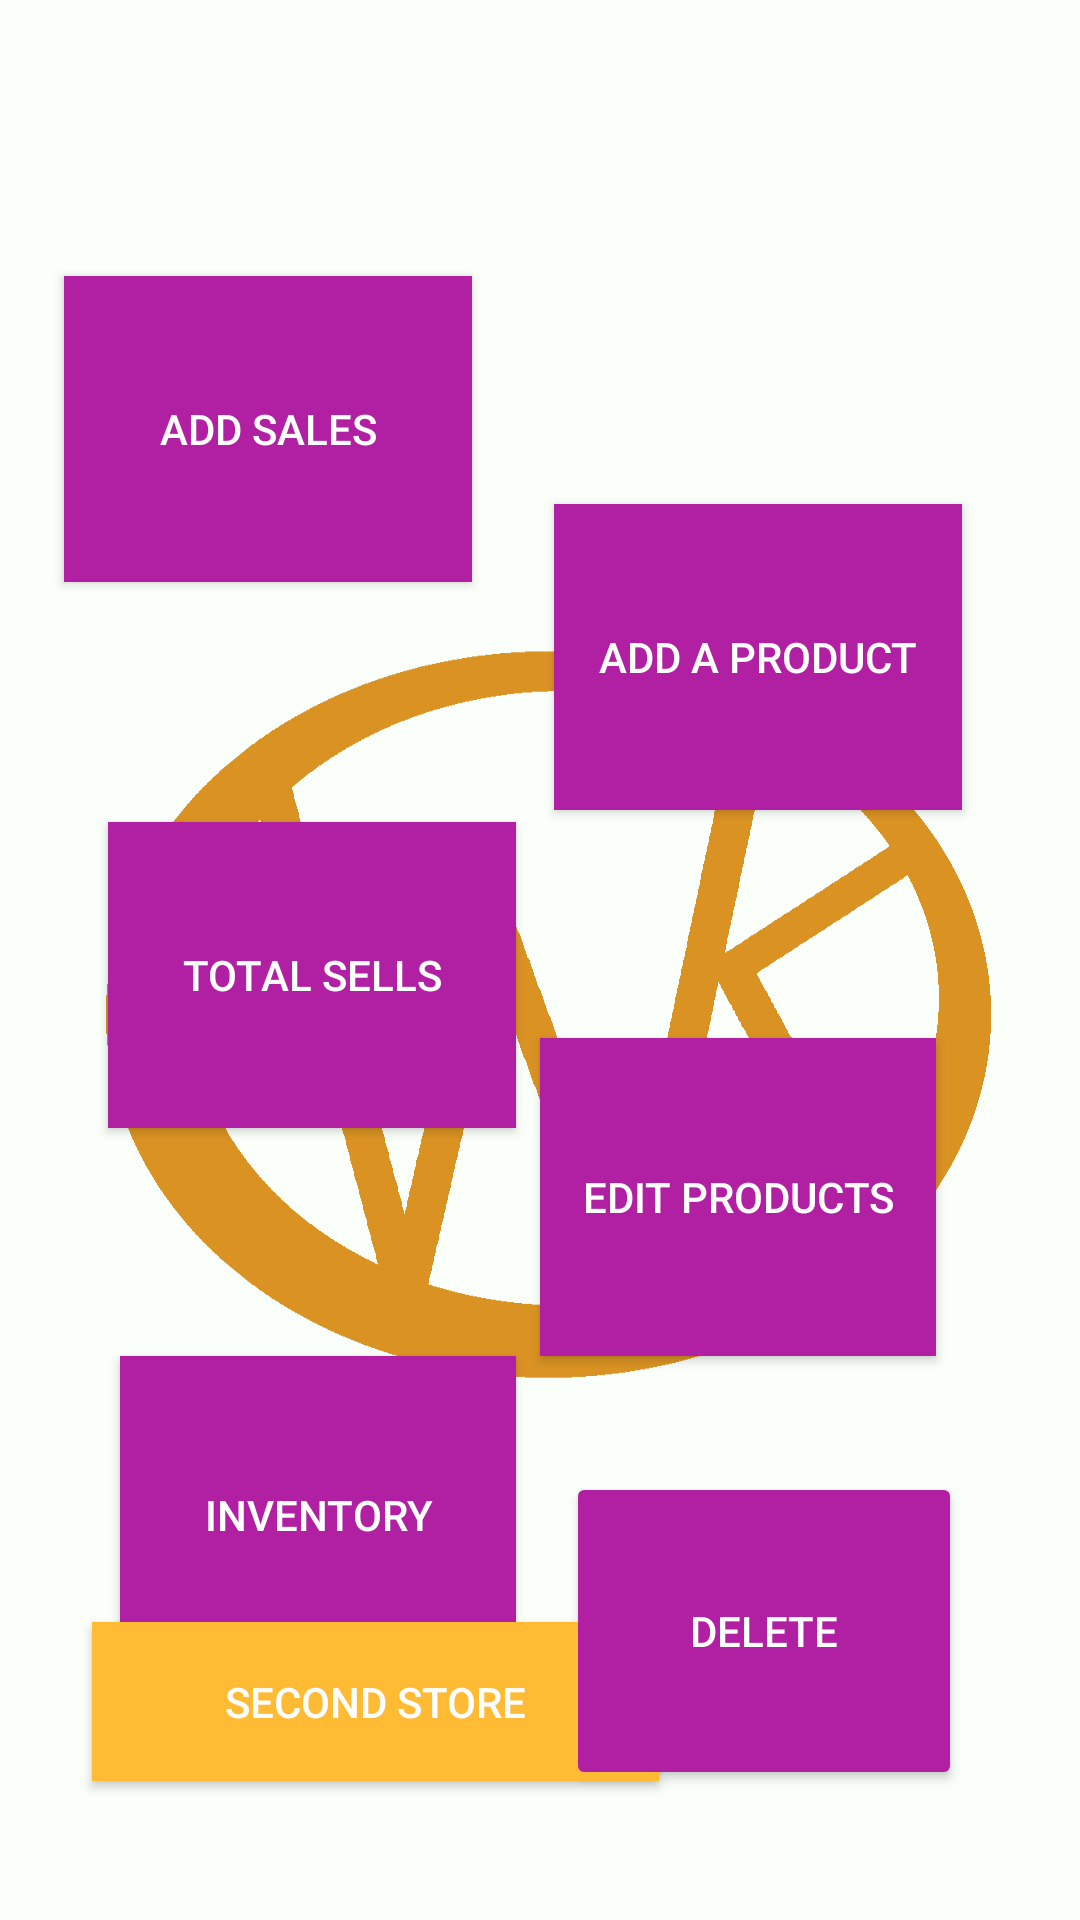

This screen was rendered from an Android layout file. Write that file and the resources it references.
<!-- AndroidManifest.xml: application theme Theme.DataBase -->
<!-- res/layout/activity_main.xml -->
<?xml version="1.0" encoding="utf-8"?>
<androidx.constraintlayout.widget.ConstraintLayout xmlns:android="http://schemas.android.com/apk/res/android"
    xmlns:app="http://schemas.android.com/apk/res-auto"
    xmlns:tools="http://schemas.android.com/tools"
    android:layout_width="match_parent"
    android:layout_height="match_parent"
    android:background="@drawable/owik2"
    tools:context=".MainActivity">


    <Button
        android:id="@+id/button2"
        android:layout_width="136dp"
        android:layout_height="102dp"
        android:layout_marginStart="36dp"
        android:layout_marginLeft="36dp"
        android:layout_marginTop="80dp"
        android:background="@color/Purpura"
        android:text="TOTAL SELLS"
        android:textColor="@color/white"
        app:backgroundTint="@color/Purpura"
        app:layout_constraintStart_toStartOf="parent"
        app:layout_constraintTop_toBottomOf="@+id/button13" />

    <Button
        android:id="@+id/button3"
        android:layout_width="132dp"
        android:layout_height="106dp"
        android:layout_marginStart="40dp"
        android:layout_marginLeft="40dp"
        android:layout_marginTop="76dp"
        android:background="@color/Purpura"
        android:text="INVENTORY"
        android:textColor="@color/white"
        app:backgroundTint="@color/Purpura"
        app:iconTint="@color/Purpura"
        app:layout_constraintStart_toStartOf="parent"
        app:layout_constraintTop_toBottomOf="@+id/button2" />

    <Button

        android:id="@+id/button5"
        android:layout_width="132dp"
        android:layout_height="106dp"
        android:layout_marginTop="76dp"
        android:layout_marginEnd="48dp"
        android:layout_marginRight="48dp"
        android:background="@color/Purpura"
        android:radius="50dip"
        android:text="EDIT PRODUCTS"
        android:textColor="@color/white"
        app:backgroundTint="@color/Purpura"
        app:layout_constraintEnd_toEndOf="parent"
        app:layout_constraintTop_toBottomOf="@+id/button6" />

    <Button
        android:id="@+id/button8"
        android:layout_width="189dp"
        android:layout_height="53dp"
        android:background="@android:color/holo_orange_light"
        android:text="SECOND STORE"
        android:textColor="@color/white"
        app:backgroundTint="@android:color/holo_orange_light"
        app:layout_constraintBottom_toBottomOf="parent"
        app:layout_constraintEnd_toEndOf="parent"
        app:layout_constraintHorizontal_bias="0.18"
        app:layout_constraintStart_toStartOf="parent"
        app:layout_constraintTop_toTopOf="parent"
        app:layout_constraintVertical_bias="0.921" />

    <Button
        android:id="@+id/button13"
        android:layout_width="136dp"
        android:layout_height="102dp"
        android:layout_marginTop="92dp"
        android:background="@color/Purpura"
        android:text="ADD SALES"
        android:textColor="@color/white"
        app:backgroundTint="@color/Purpura"
        app:layout_constraintEnd_toStartOf="@+id/button6"
        app:layout_constraintHorizontal_bias="0.439"
        app:layout_constraintStart_toStartOf="parent"
        app:layout_constraintTop_toTopOf="parent" />

    <Button
        android:id="@+id/button6"
        android:layout_width="136dp"
        android:layout_height="102dp"
        android:layout_marginTop="168dp"
        android:background="@color/Purpura"
        android:text="ADD A PRODUCT"
        android:textColor="@color/white"
        app:backgroundTint="@color/Purpura"
        app:layout_constraintEnd_toEndOf="parent"
        app:layout_constraintHorizontal_bias="0.825"
        app:layout_constraintStart_toStartOf="parent"
        app:layout_constraintTop_toTopOf="parent" />

    <Button
        android:id="@+id/button17"
        android:layout_width="132dp"
        android:layout_height="106dp"
        android:layout_marginTop="36dp"
        android:text="DELETE"
        android:textColor="@color/white"
        app:backgroundTint="@color/Purpura"
        app:layout_constraintBottom_toBottomOf="parent"
        app:layout_constraintEnd_toEndOf="parent"
        app:layout_constraintHorizontal_bias="0.827"
        app:layout_constraintStart_toStartOf="parent"
        app:layout_constraintTop_toBottomOf="@+id/button5"
        app:layout_constraintVertical_bias="0.058" />

</androidx.constraintlayout.widget.ConstraintLayout>
<!-- resources referenced by this layout -->
<resources>
  <color name="Purpura">#B11FA2</color>
  <color name="white">#FFFFFFFF</color>
  <!-- drawable owik2: png bitmap (drawable, 17465 bytes) -->
  <style name="Theme.DataBase" parent="Theme.MaterialComponents.DayNight.DarkActionBar">
          
          <item name="colorPrimary">@color/black</item>
          <item name="colorPrimaryVariant">@color/black</item>
          <item name="colorOnPrimary">@color/black</item>
          
          <item name="colorSecondary">@color/teal_200</item>
          <item name="colorSecondaryVariant">@color/teal_700</item>
          <item name="colorOnSecondary">@color/black</item>
          
          <item name="android:statusBarColor" tools:targetApi="l">@color/black</item>
  
          
      </style>
  <color name="black">#FF000000</color>
  <color name="teal_200">#FF03DAC5</color>
  <color name="teal_700">#FF018786</color>
</resources>
